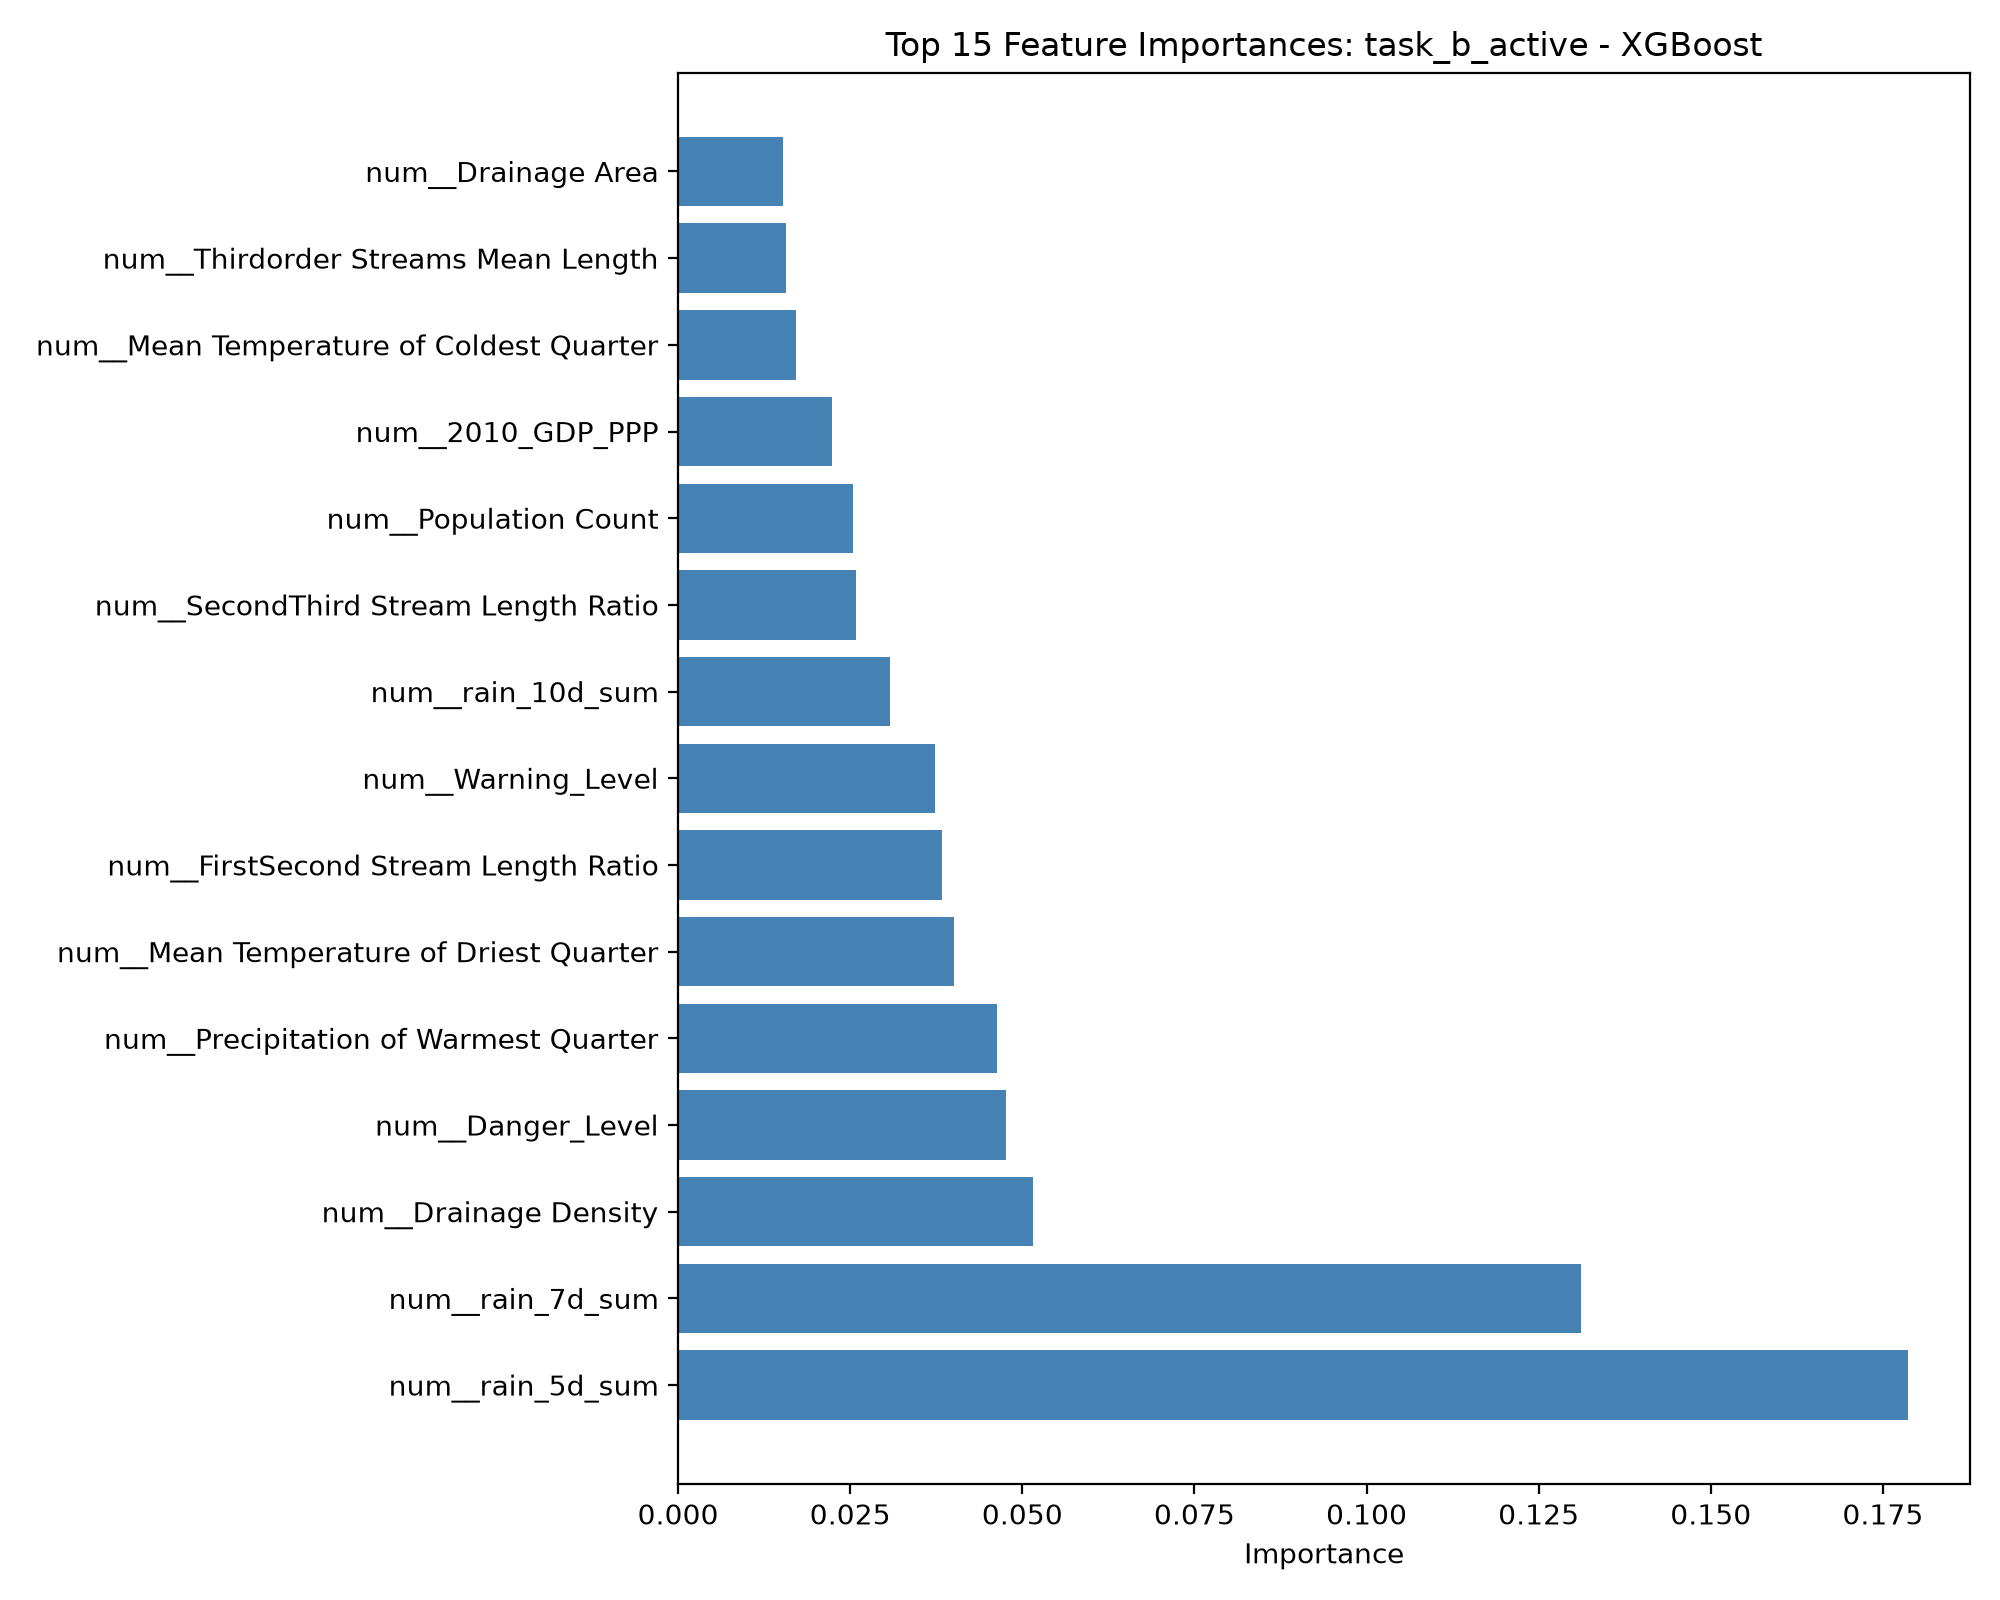

Source data for this figure (header and first rows):
feature, importance
num__rain_5d_sum, 0.1787
num__rain_7d_sum, 0.1312
num__Drainage Density, 0.05152
num__Danger_Level, 0.04767
num__Precipitation of Warmest Quarter, 0.04629
num__Mean Temperature of Driest Quarter, 0.04002
num__FirstSecond Stream Length Ratio, 0.03827
num__Warning_Level, 0.03728
num__rain_10d_sum, 0.03073
num__SecondThird Stream Length Ratio, 0.02582
num__Population Count, 0.02538
num__2010_GDP_PPP, 0.02229
num__Mean Temperature of Coldest Quarter, 0.01707
num__Thirdorder Streams Mean Length, 0.01562
num__Drainage Area, 0.01528
